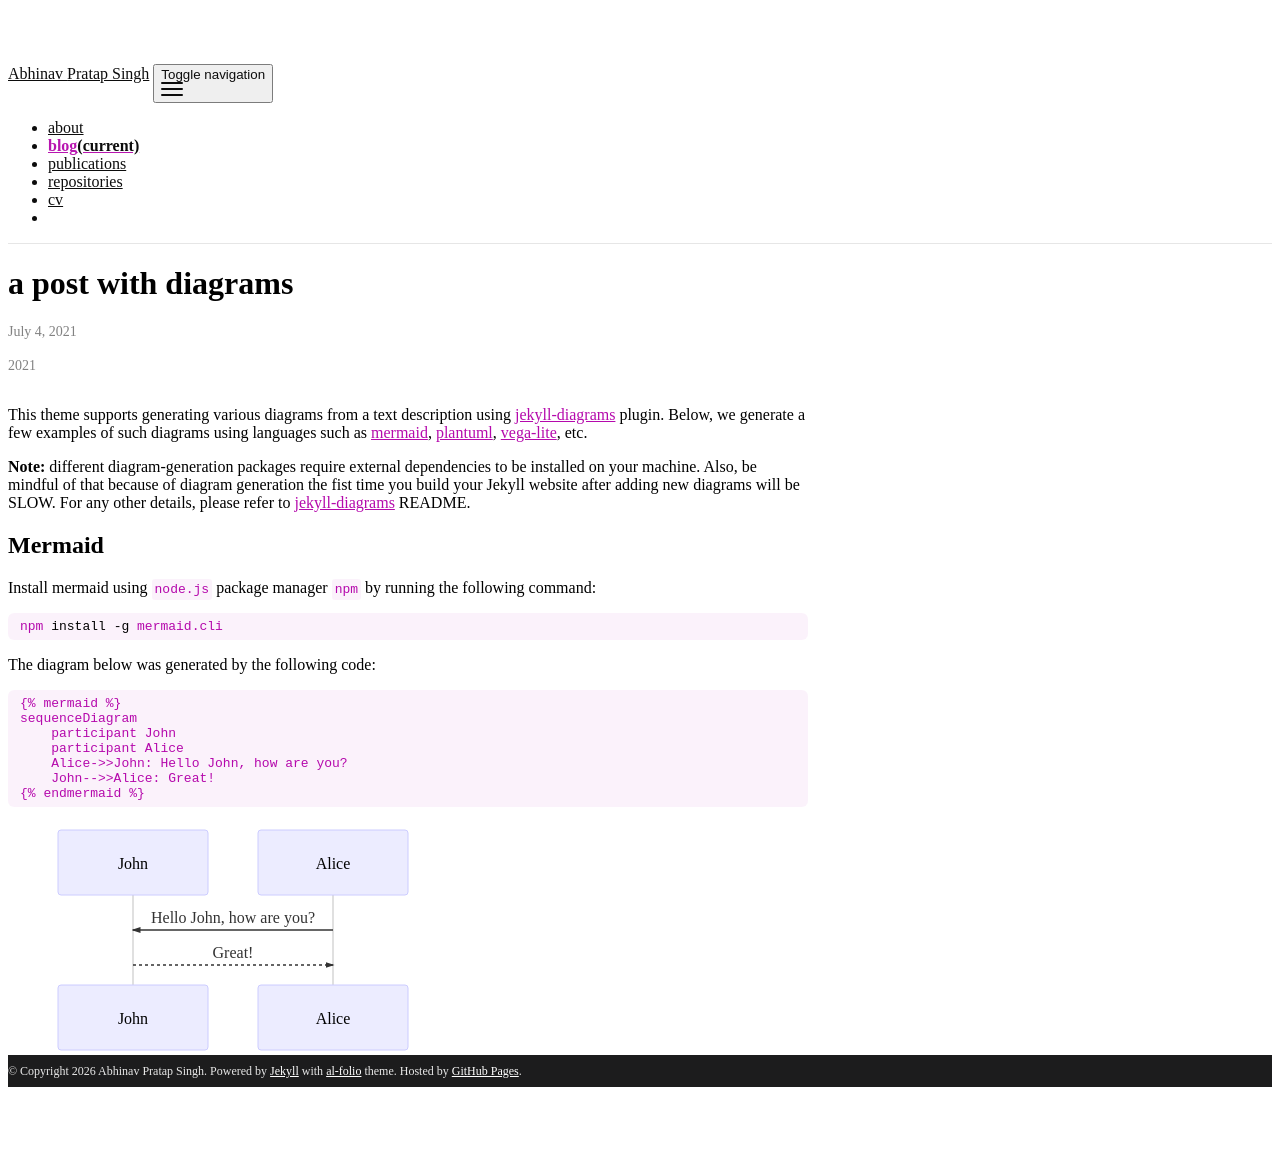

repository: ayushinav/ayushinav.github.io · page: unused_pages/blog templates/2021-07-04-diagrams/index.html · generator: jekyll

---
layout: post
title: a post with diagrams
date: 2021-07-04 17:39:00
description: an example of a blog post with diagrams
---

This theme supports generating various diagrams from a text description using [jekyll-diagrams](https://github.com/zhustec/jekyll-diagrams){:target="\_blank"} plugin.
Below, we generate a few examples of such diagrams using languages such as [mermaid](https://mermaid-js.github.io/mermaid/){:target="\_blank"}, [plantuml](https://plantuml.com/){:target="\_blank"}, [vega-lite](https://vega.github.io/vega-lite/){:target="\_blank"}, etc.

**Note:** different diagram-generation packages require external dependencies to be installed on your machine.
Also, be mindful of that because of diagram generation the fist time you build your Jekyll website after adding new diagrams will be SLOW.
For any other details, please refer to [jekyll-diagrams](https://github.com/zhustec/jekyll-diagrams){:target="\_blank"} README.


## Mermaid

Install mermaid using `node.js` package manager `npm` by running the following command:
```bash
npm install -g mermaid.cli
```

The diagram below was generated by the following code:

{% raw %}
```
{% mermaid %}
sequenceDiagram
    participant John
    participant Alice
    Alice->>John: Hello John, how are you?
    John-->>Alice: Great!
{% endmermaid %}
```
{% endraw %}

{% mermaid %}
sequenceDiagram
    participant John
    participant Alice
    Alice->>John: Hello John, how are you?
    John-->>Alice: Great!
{% endmermaid %}
